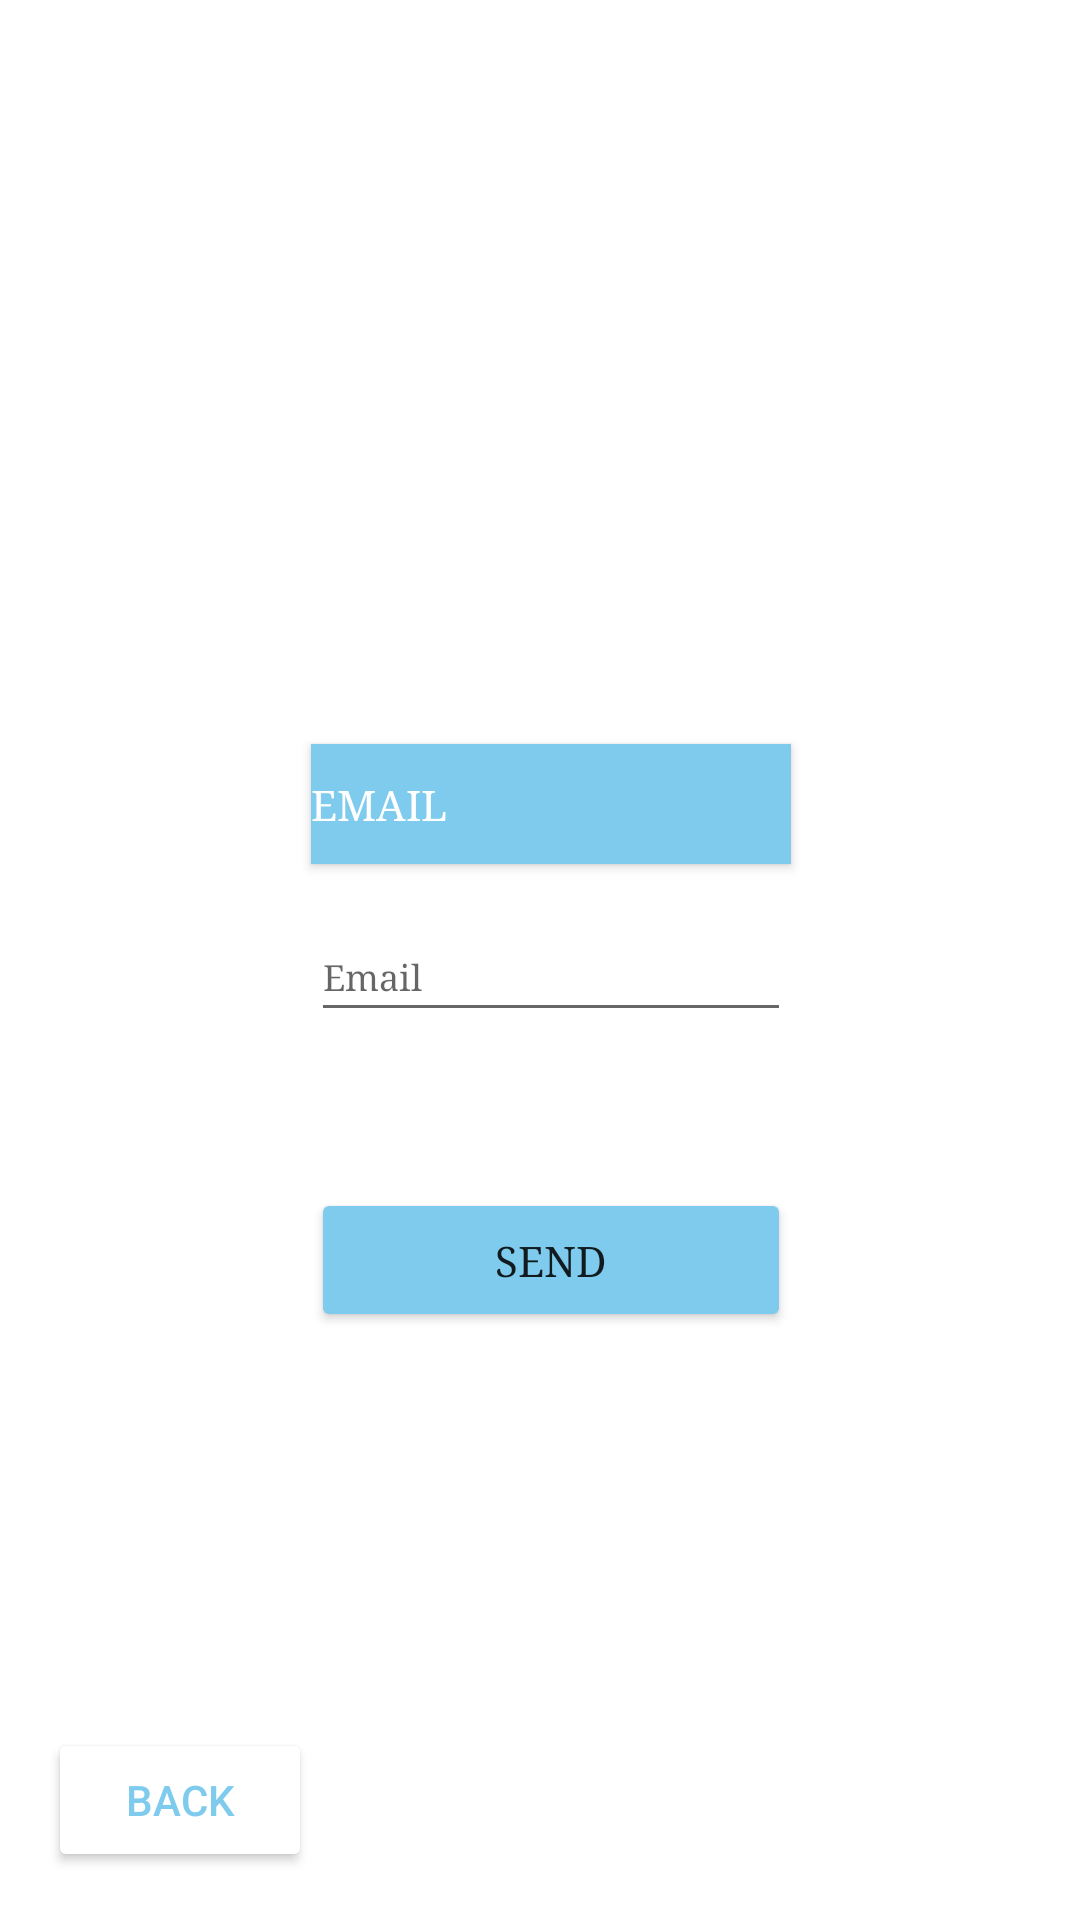

Produce the Android XML layout that renders to this screen, including the resource entries it uses.
<!-- AndroidManifest.xml: application theme Theme.AlsayehApp -->
<!-- res/layout/activity_forget_password.xml -->
<?xml version="1.0" encoding="utf-8"?>
<androidx.constraintlayout.widget.ConstraintLayout xmlns:android="http://schemas.android.com/apk/res/android"
    xmlns:app="http://schemas.android.com/apk/res-auto"
    xmlns:tools="http://schemas.android.com/tools"
    android:layout_width="match_parent"
    android:layout_height="match_parent"
    tools:context=".ForgetPasswordActivity">

    <Button
        android:id="@+id/sendForget"
        android:layout_width="160dp"
        android:layout_height="wrap_content"
        android:layout_marginTop="52dp"
        android:fontFamily="serif"
        android:text="Send"
        android:visibility="visible"
        app:backgroundTint="#7ECBED"
        app:cornerRadius="16dp"
        app:layout_constraintEnd_toEndOf="@+id/infoText"
        app:layout_constraintHorizontal_bias="0.0"
        app:layout_constraintStart_toStartOf="@+id/infoText"
        app:layout_constraintTop_toBottomOf="@+id/infoText" />

    <EditText
        android:id="@+id/infoText"
        android:layout_width="160dp"
        android:layout_height="40dp"
        android:layout_marginStart="130dp"
        android:layout_marginLeft="130dp"
        android:layout_marginTop="304dp"
        android:layout_marginEnd="130dp"
        android:layout_marginRight="130dp"
        android:ems="10"
        android:fontFamily="serif"
        android:hint="Email"
        android:inputType="textEmailAddress"
        android:textColor="#FFFFFF"
        android:textSize="12sp"
        app:layout_constraintEnd_toEndOf="parent"
        app:layout_constraintHorizontal_bias="0.444"
        app:layout_constraintStart_toStartOf="parent"
        app:layout_constraintTop_toTopOf="parent" />

    <ToggleButton
        android:id="@+id/toggleButton"
        android:layout_width="160dp"
        android:layout_height="40dp"
        android:layout_marginBottom="16dp"
        android:background="#7ECBED"
        android:checked="true"
        android:fontFamily="serif"
        android:gravity="left|center_vertical"
        android:onClick="changeMethod"
        android:text="ToggleButton"
        android:textColor="#FFFFFF"
        android:textOff="Phone number"
        android:textOn="Email"
        app:layout_constraintBottom_toTopOf="@+id/infoText"
        app:layout_constraintEnd_toEndOf="@+id/infoText"
        app:layout_constraintHorizontal_bias="0.0"
        app:layout_constraintStart_toStartOf="@+id/infoText"
        tools:ignore="MissingConstraints" />

    <Button
        android:id="@+id/goMainPage"
        android:layout_width="wrap_content"
        android:layout_height="wrap_content"
        android:layout_marginStart="16dp"
        android:layout_marginLeft="16dp"
        android:layout_marginBottom="16dp"
        android:text="Back"
        android:textColor="#7ECBED"
        app:backgroundTint="#FFFFFF"
        app:layout_constraintBottom_toBottomOf="parent"
        app:layout_constraintStart_toStartOf="parent" />
</androidx.constraintlayout.widget.ConstraintLayout>
<!-- resources referenced by this layout -->
<resources>
  <style name="Theme.AlsayehApp" parent="Theme.MaterialComponents.DayNight.DarkActionBar">
          
          <item name="colorPrimary">@color/purple_500</item>
          <item name="colorPrimaryVariant">@color/purple_700</item>
          <item name="colorOnPrimary">@color/white</item>
          
          <item name="colorSecondary">@color/teal_200</item>
          <item name="colorSecondaryVariant">@color/teal_700</item>
          <item name="colorOnSecondary">@color/black</item>
          
          <item name="android:statusBarColor" tools:targetApi="l">?attr/colorPrimaryVariant</item>
          
      </style>
  <color name="purple_500">#FF6200EE</color>
  <color name="purple_700">#FF3700B3</color>
  <color name="white">#FFFFFFFF</color>
  <color name="teal_200">#FF03DAC5</color>
  <color name="teal_700">#FF018786</color>
  <color name="black">#FF000000</color>
</resources>
